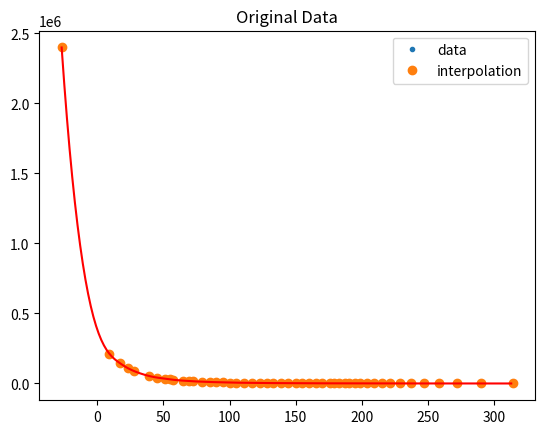

Reproduce this figure in Python.
import numpy as np
import scipy.optimize
import scipy.interpolate
import matplotlib.pyplot as plt

def monoExp(x, m, t, b):
    return m * np.exp(-t * x) + b


ys = np.array([2399350,213850,145553.125,109778.5714,87763.46154,53935.36585,42438.23529,34710.65574,
29159.85915,26932.23684,20342.1875,17979.71698,16024.56897,12976.83824,10710.57692,9358.77193,7886.649215,
6970.145631,5937.389381,5072.560976,4337.781955,3705.769231,3286.877076,2907.753165,2562.990937,2248.121387,
1959.418283,1779.919137,1609.84252,1448.465473,1295.137157,1149.270073,1078.966346,1010.332542,
943.3098592,877.8422274,813.8761468,751.3605442,690.2466368,630.4878049,572.0394737,514.8590022,458.9055794,
404.1401274,350.5252101,298.024948,246.6049383,196.2321792,146.875])
xs = np.array([-27,9,17,23,28,39,45,51,55,57,65,69,72,79,85,90,95,100,105,111,117,123,128,133,139,144,150,
155,160,165,170,176,179,183,187,190,195,199,204,209,215,221,229,237,247,258,272,290,314])

plt.plot(xs, ys, '.')
plt.title("Original Data")
plt.show()

# interpolation function from scipy
f = scipy.interpolate.interp1d(xs, ys, kind = 'cubic')

# x range for the interpolation function
x_f = np.arange(-27, 314, 1)
y_f_t = f(x_f)   # use interpolation function returned by `interp1d`
y_f = [round(num,1) for num in y_f_t]

for index in range(0,341):
    print("temperature%d:%d" % (index+1,x_f[index]))
    print("resistance%d:%.1f" % (index+1,y_f[index]))

plt.plot(xs, ys, 'o', x_f, y_f, 'r-')
plt.legend(['data', 'interpolation'])

plt.show()


# # perform the fit
# p0 = (2000, .1, 50) # start with values near those we expect
# params, cv = scipy.optimize.curve_fit(monoExp, xs, ys)
# m, t, b = params
# sampleRate = 20_000 # Hz
# tauSec = (1 / t) / sampleRate

# # determine quality of the fit
# squaredDiffs = np.square(ys - monoExp(xs, m, t, b))
# squaredDiffsFromMean = np.square(ys - np.mean(ys))
# rSquared = 1 - np.sum(squaredDiffs) / np.sum(squaredDiffsFromMean)
# print(f"R² = {rSquared}")

# # plot the results
# plt.plot(xs, ys, '.', label="data")
# plt.plot(xs, monoExp(xs, m, t, b), '--', label="fitted")
# plt.title("Fitted Exponential Curve")
# plt.show()

# # inspect the parameters
# print(f"Y = {m} * e^(-{t} * x) + {b}")
# print(f"Tau = {tauSec * 1e6} µs")